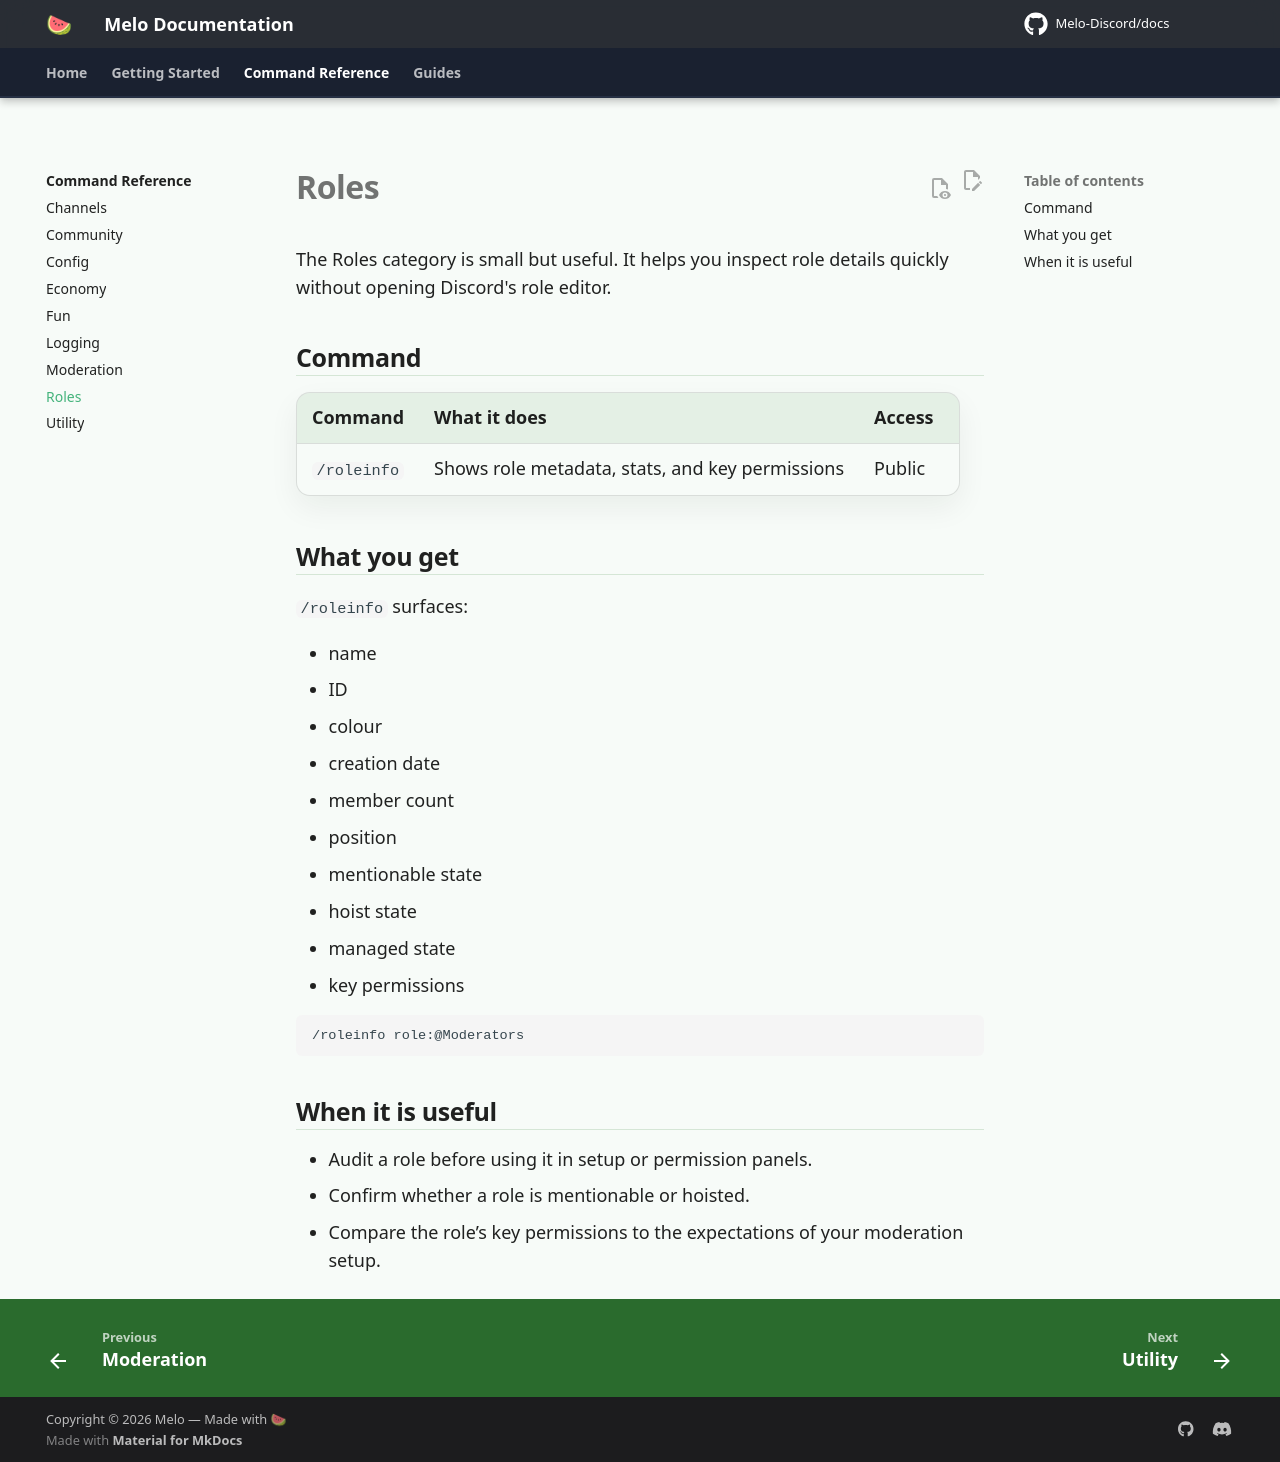

repository: Melo-Discord/docs · page: commands/roles/index.html · generator: mkdocs

# Roles

The Roles category is small but useful. It helps you inspect role details quickly without opening Discord's role editor.

## Command

| Command | What it does | Access |
|---|---|---|
| `/roleinfo` | Shows role metadata, stats, and key permissions | Public |

## What you get

`/roleinfo` surfaces:

- name
- ID
- colour
- creation date
- member count
- position
- mentionable state
- hoist state
- managed state
- key permissions

```text
/roleinfo role:@Moderators
```

## When it is useful

- Audit a role before using it in setup or permission panels.
- Confirm whether a role is mentionable or hoisted.
- Compare the role’s key permissions to the expectations of your moderation setup.
